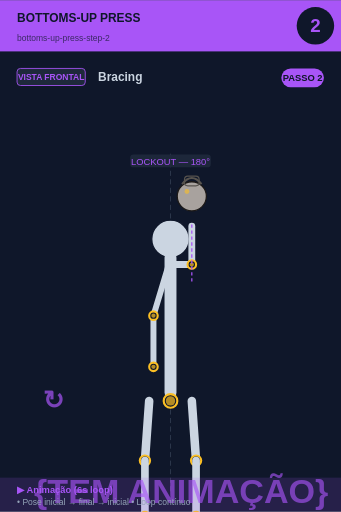
t = 0.00 s
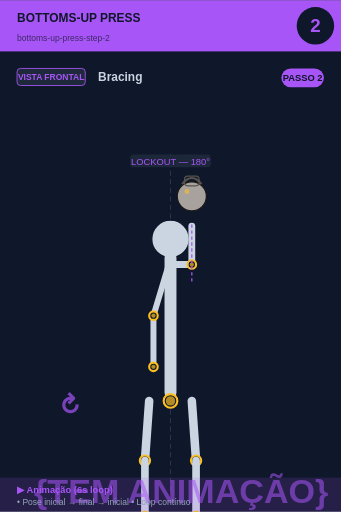
t = 0.75 s
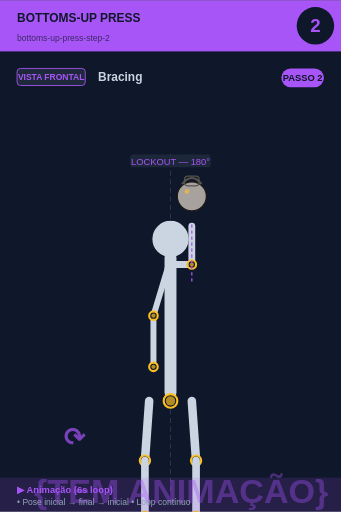
t = 2.25 s
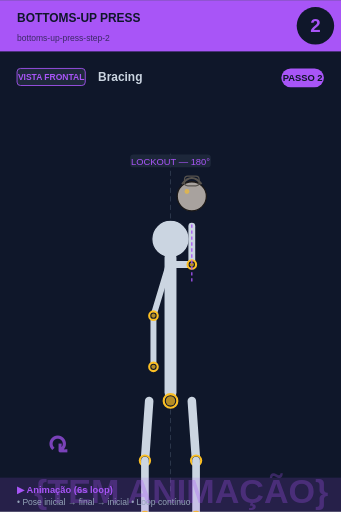
t = 3.00 s
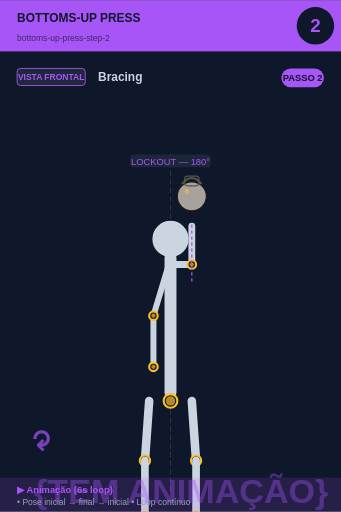
t = 3.75 s
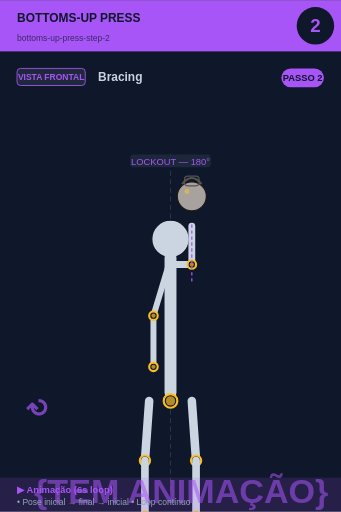
t = 5.25 s

The animated SVG that drew these frames (rendered in a browser with its animation timeline set to each time). Animation: 2 SMIL elements (animate=1,animateTransform=1); one cycle of 6.00 s, repeats indefinitely.

<svg xmlns="http://www.w3.org/2000/svg" viewBox="0 0 400 600" width="400" height="600">
<rect width="400" height="600" fill="#0f172a"/>

<!-- Header -->
<rect x="0" y="0" width="400" height="60" fill="#a855f7"/>
<text x="20" y="25" font-size="14" font-weight="bold" fill="#0f172a" font-family="sans-serif">BOTTOMS-UP PRESS</text>
<text x="20" y="48" font-size="10" fill="#0f172a" opacity="0.7" font-family="sans-serif">bottoms-up-press-step-2</text>

<!-- Step circle -->
<circle cx="370" cy="30" r="22" fill="#0f172a"/>
<text x="370" y="37" font-size="22" font-weight="bold" fill="#a855f7" text-anchor="middle" font-family="sans-serif">2</text>

<!-- Vista + título -->
<rect x="20" y="80" width="80" height="20" rx="4" fill="#1e293b" stroke="#a855f7" stroke-width="1"/>
<text x="60" y="94" font-size="10" font-weight="bold" fill="#a855f7" text-anchor="middle" font-family="sans-serif">VISTA FRONTAL</text>
<text x="115" y="95" font-size="14" font-weight="bold" fill="#cbd5e1" font-family="sans-serif">Bracing</text>

<!-- Corpo + animação -->
<g transform="translate(0, 50)">
<line x1="200" y1="130" x2="200" y2="530" stroke="#475569" stroke-width="1" stroke-dasharray="6,4" opacity="0.6"/><circle cx="200" cy="230" r="22" fill="#cbd5e1" stroke="#0f172a" stroke-width="1.5"/><line x1="200" y1="252" x2="200" y2="410" stroke="#cbd5e1" stroke-width="14" stroke-linecap="round"/><circle cx="200" cy="420" r="8" fill="#0f172a" stroke="#fbbf24" stroke-width="2.5"/><circle cx="200" cy="420" r="5.5" fill="#fbbf24" opacity="0.7"/><line x1="202" y1="260" x2="225" y2="260" stroke="#cbd5e1" stroke-width="8" stroke-linecap="round"/><line x1="225" y1="260" x2="225" y2="215" stroke="#cbd5e1" stroke-width="8" stroke-linecap="round"/><circle cx="225" cy="260" r="5" fill="#0f172a" stroke="#fbbf24" stroke-width="2.5"/><circle cx="225" cy="260" r="2.5" fill="#fbbf24" opacity="0.7"/><circle cx="225" cy="180" r="17.099999999999998" fill="#a8a29e" stroke="#1c1917" stroke-width="1.5"/><path d="M 213.6 165.75 Q 225 151.5 236.4 165.75" fill="none" stroke="#57534e" stroke-width="2.375"/><rect x="216.45" y="156.25" width="17.099999999999998" height="11.399999999999999" rx="3.8" fill="none" stroke="#57534e" stroke-width="1.4249999999999998"/><circle cx="219.3" cy="174.3" r="2.8499999999999996" fill="#fbbf24" opacity="0.6"/><line x1="198" y1="260" x2="180" y2="320" stroke="#cbd5e1" stroke-width="7" stroke-linecap="round"/><line x1="180" y1="320" x2="180" y2="380" stroke="#cbd5e1" stroke-width="7" stroke-linecap="round"/><circle cx="180" cy="320" r="5" fill="#0f172a" stroke="#fbbf24" stroke-width="2.5"/><circle cx="180" cy="320" r="2.5" fill="#fbbf24" opacity="0.7"/><circle cx="180" cy="380" r="5" fill="#0f172a" stroke="#fbbf24" stroke-width="2.5"/><circle cx="180" cy="380" r="2.5" fill="#fbbf24" opacity="0.7"/><line x1="175" y1="420" x2="170" y2="490" stroke="#cbd5e1" stroke-width="10" stroke-linecap="round"/><line x1="225" y1="420" x2="230" y2="490" stroke="#cbd5e1" stroke-width="10" stroke-linecap="round"/><circle cx="170" cy="490" r="6" fill="#0f172a" stroke="#fbbf24" stroke-width="2.5"/><circle cx="170" cy="490" r="3.5" fill="#fbbf24" opacity="0.7"/><circle cx="230" cy="490" r="6" fill="#0f172a" stroke="#fbbf24" stroke-width="2.5"/><circle cx="230" cy="490" r="3.5" fill="#fbbf24" opacity="0.7"/><line x1="170" y1="490" x2="170" y2="555" stroke="#cbd5e1" stroke-width="9" stroke-linecap="round"/><line x1="230" y1="490" x2="230" y2="555" stroke="#cbd5e1" stroke-width="9" stroke-linecap="round"/><circle cx="170" cy="555" r="5" fill="#0f172a" stroke="#fbbf24" stroke-width="2.5"/><circle cx="170" cy="555" r="2.5" fill="#fbbf24" opacity="0.7"/><circle cx="230" cy="555" r="5" fill="#0f172a" stroke="#fbbf24" stroke-width="2.5"/><circle cx="230" cy="555" r="2.5" fill="#fbbf24" opacity="0.7"/><line x1="150" y1="565" x2="250" y2="565" stroke="#cbd5e1" stroke-width="3" stroke-linecap="round"/><rect x="152.65" y="131" width="94.7" height="15" rx="4" fill="#1e293b" opacity="0.95"/><text x="200" y="143" font-size="11" fill="#a855f7" text-anchor="middle" font-family="sans-serif" font-weight="500">LOCKOUT — 180°</text><line x1="225" y1="280" x2="225" y2="210" stroke="#a855f7" stroke-width="1.5" stroke-dasharray="4,3"/>
<!-- Indicador de movimento animado no canto inferior -->
<g opacity="0.7">
<text x="40" y="540" font-size="40" fill="#a855f7" font-weight="bold" font-family="sans-serif">
{TEM ANIMAÇÃO}
<animate attributeName="opacity" values="0.9;0.4;0.9" dur="6s" repeatCount="indefinite"/>
</text>
</g>
</g>

<!-- Footer -->
<rect x="0" y="560" width="400" height="40" fill="#a855f7" opacity="0.15"/>
<text x="20" y="578" font-size="11" font-weight="bold" fill="#a855f7" font-family="sans-serif">▶ Animação (6s loop)</text>
<text x="20" y="592" font-size="10" fill="#94a3b8" font-family="sans-serif">• Pose inicial → final → inicial • Loop contínuo</text>

<!-- Tag PASSO N -->
<g transform="translate(330, 80)">
<rect x="0" y="0" width="50" height="22" rx="11" fill="#a855f7"/>
<text x="25" y="15" font-size="11" font-weight="bold" fill="#0f172a" text-anchor="middle" font-family="sans-serif">PASSO 2</text>
</g>

<!-- Seta animada (movimento ↕) -->
<g transform="translate(50, 480)">
<text font-size="30" fill="#a855f7" font-weight="bold" font-family="sans-serif" opacity="0.7">↻
<animateTransform attributeName="transform" type="rotate" from="0 15 15" to="360 15 15" dur="6s" repeatCount="indefinite"/>
</text>
</g>
</svg>
